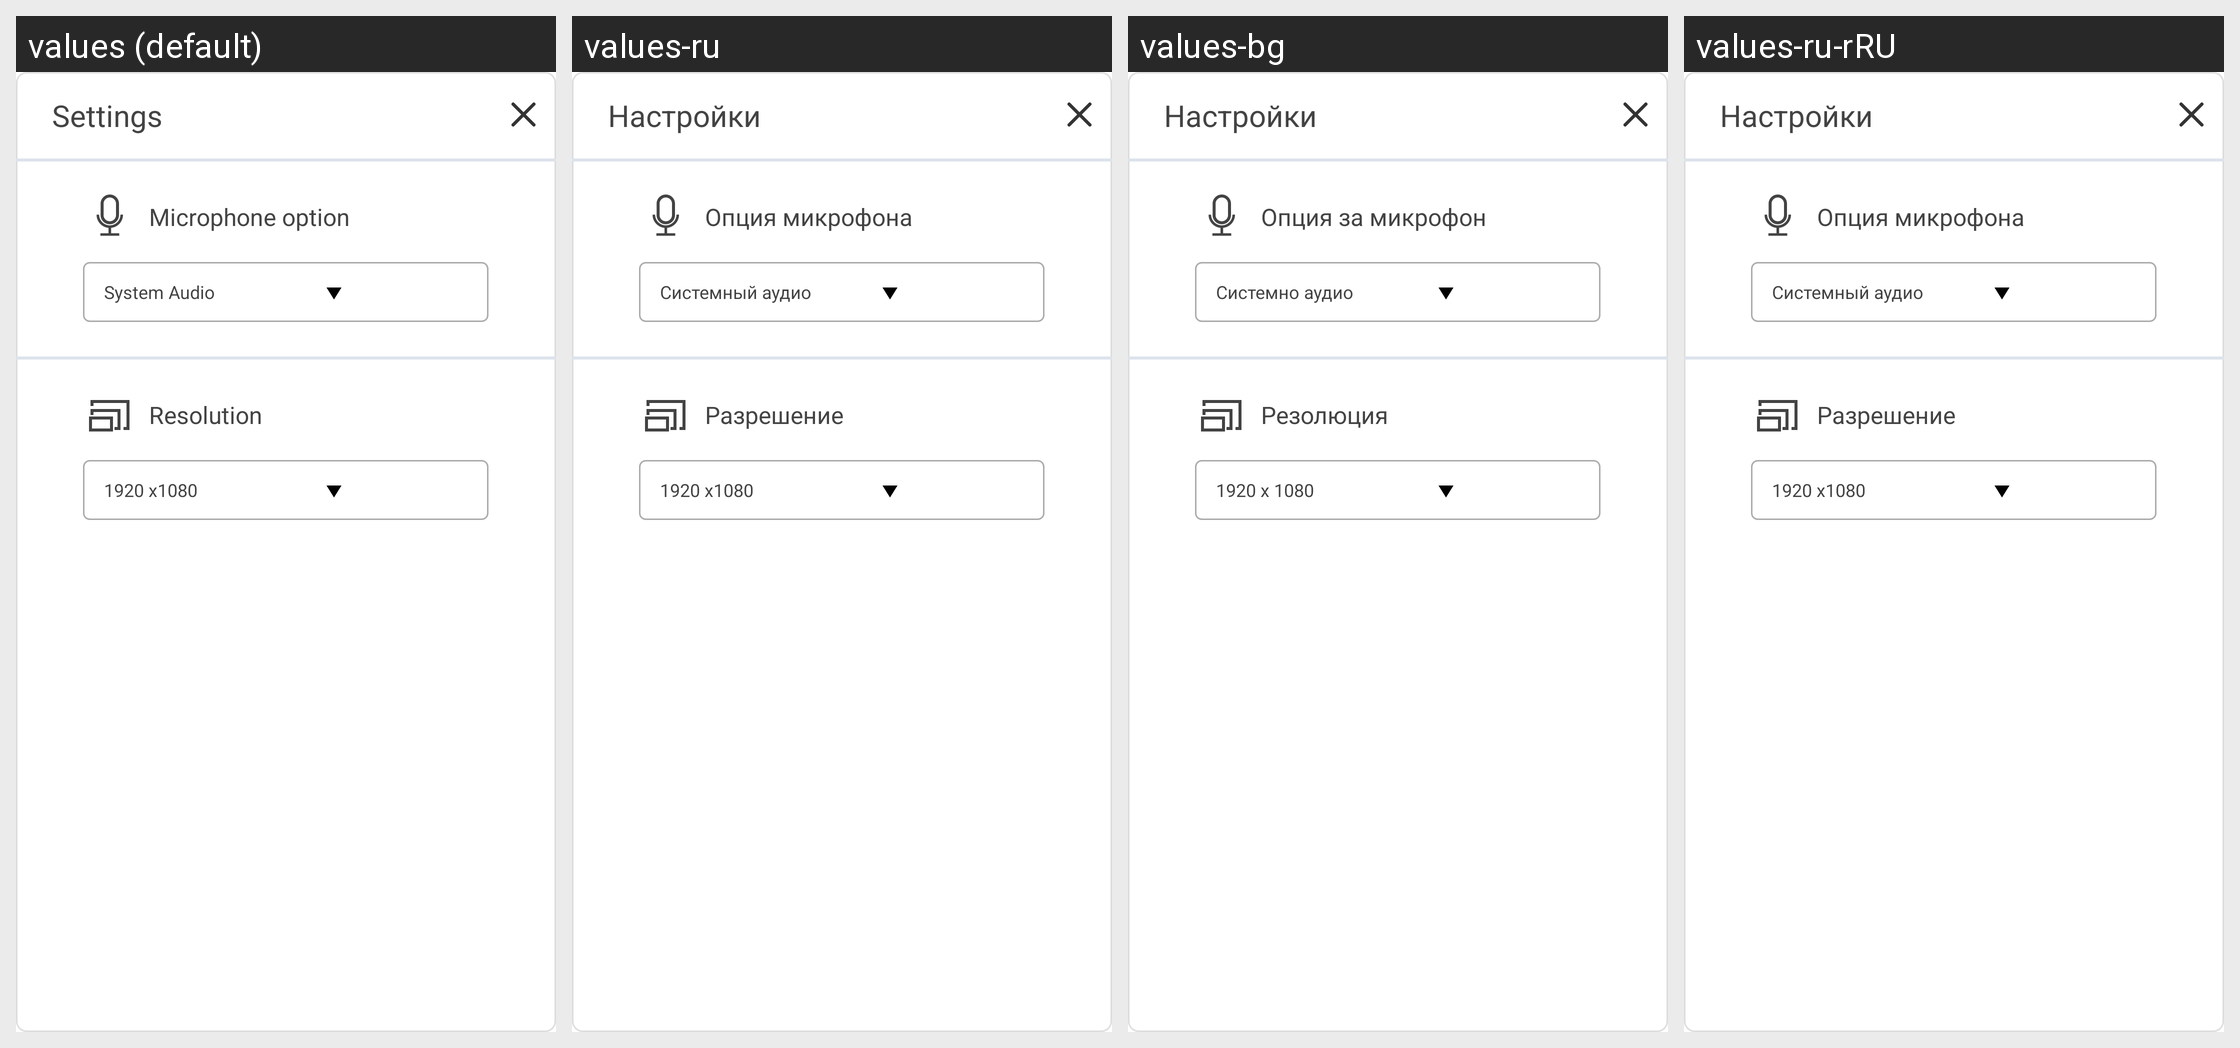

Locale-by-locale string values for the Android screen shown in this grid:
Android screen res/layout/setting_layout.xml rendered under 4 locales, left to right: values (default), values-ru, values-bg, values-ru-rRU. Device: Nexus 5 (rendered at 1080×1920; each locale shown at half size, 540×960, under a caption strip naming it); theme AppTheme.Transparent.
Other locales in the repository, not shown: values-ar, values-bs, values-cs, values-da, values-da-rDK, values-de, values-de-rDE, values-es, values-es-rES, values-fa, values-fi, values-fi-rFI, values-fr, values-fr-rFR, values-hr, values-hu, values-in, values-it, values-it-rIT, values-ja, values-ja-rJP, values-ko, values-ko-rKR, values-lt, values-mk-rMK, values-nb, values-nl, values-nl-rNL, values-no, values-pl, values-pt-rBR, values-ro, values-sk, values-sl, values-sv, values-sv-rSE, values-th, values-tr, values-tr-rTR, values-uk, values-vi, values-zh-rCN, values-zh-rTW.
Strings drawn on this screen, with the default value and each locale's value (text and hints the layout hard-codes, and strings that could not be matched under every locale, appear in the picture but are not listed):

setting_title
  values: Settings
  values-ru: Настройки
  values-bg: Настройки
  values-ru-rRU: Настройки

mic_option
  values: Microphone option
  values-ru: Опция микрофона
  values-bg: Опция за микрофон
  values-ru-rRU: Опция микрофона

system_auto
  values: System Audio
  values-ru: Системный аудио
  values-bg: Системно аудио
  values-ru-rRU: Системный аудио

Resolution
  values: Resolution
  values-ru: Разрешение
  values-bg: Резолюция
  values-ru-rRU: Разрешение

two_definition
  values: 1920 x1080
  values-ru: 1920 x1080
  values-bg: 1920 x 1080
  values-ru-rRU: 1920 x1080
